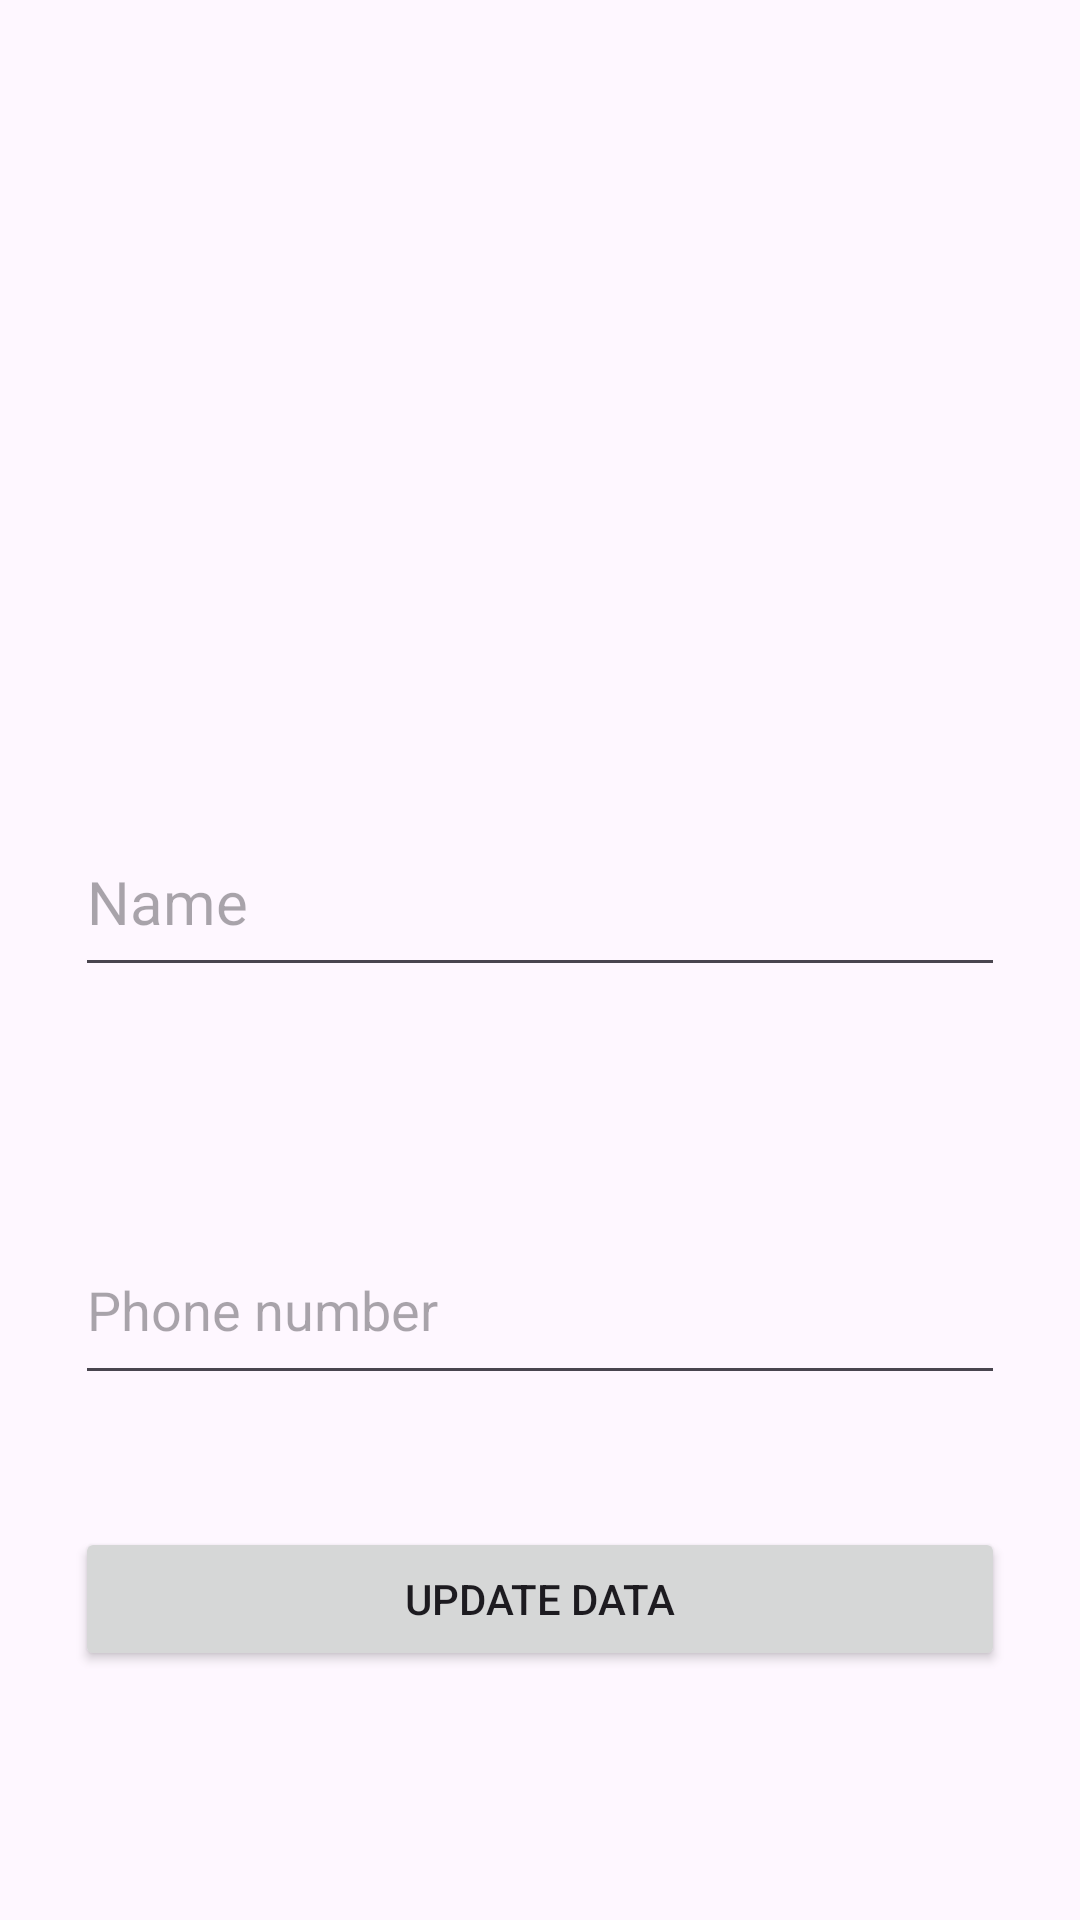

Layout XML and referenced resources for this Android screen:
<!-- AndroidManifest.xml: application theme Theme.CRUDFB -->
<!-- res/layout/fragment_update.xml -->
<?xml version="1.0" encoding="utf-8"?>
<androidx.constraintlayout.widget.ConstraintLayout xmlns:android="http://schemas.android.com/apk/res/android"
    xmlns:app="http://schemas.android.com/apk/res-auto"
    xmlns:tools="http://schemas.android.com/tools"
    android:layout_width="match_parent"
    android:layout_height="match_parent"
    android:padding="25dp"
    tools:context=".UpdateFragment">


    <EditText
        android:id="@+id/edtUpdateName"
        android:layout_width="0dp"
        android:layout_height="60dp"
        android:layout_marginTop="60dp"
        android:ems="10"
        android:hint="Name"
        android:inputType="textPersonName"
        android:textSize="20sp"
        app:layout_constraintEnd_toEndOf="parent"
        app:layout_constraintStart_toStartOf="parent"
        app:layout_constraintTop_toBottomOf="@+id/imgUpdate" />

    <EditText
        android:id="@+id/edtUpdatePhone"
        android:layout_width="0dp"
        android:layout_height="60dp"
        android:layout_marginTop="76dp"
        android:ems="10"
        android:hint="Phone number"
        android:inputType="phone"
        app:layout_constraintEnd_toEndOf="parent"
        app:layout_constraintHorizontal_bias="0.497"
        app:layout_constraintStart_toStartOf="parent"
        app:layout_constraintTop_toBottomOf="@+id/edtUpdateName" />

    <Button
        android:id="@+id/btnUpdate"
        android:layout_width="0dp"
        android:layout_height="wrap_content"
        android:layout_marginTop="44dp"
        android:text="Update data"
        app:layout_constraintEnd_toEndOf="parent"
        app:layout_constraintStart_toStartOf="parent"
        app:layout_constraintTop_toBottomOf="@+id/edtUpdatePhone" />

    <ImageView
        android:id="@+id/imgUpdate"
        android:layout_width="100dp"
        android:layout_height="100dp"
        android:layout_marginTop="84dp"
        android:src="@drawable/default_image"
        app:layout_constraintEnd_toEndOf="parent"
        app:layout_constraintHorizontal_bias="0.498"
        app:layout_constraintStart_toStartOf="parent"
        app:layout_constraintTop_toTopOf="parent" />


</androidx.constraintlayout.widget.ConstraintLayout>
<!-- resources referenced by this layout -->
<resources>
  <style name="Theme.CRUDFB" parent="Base.Theme.CRUDFB" />
  <style name="Base.Theme.CRUDFB" parent="Theme.Material3.DayNight.NoActionBar">
          
          
      </style>
</resources>
